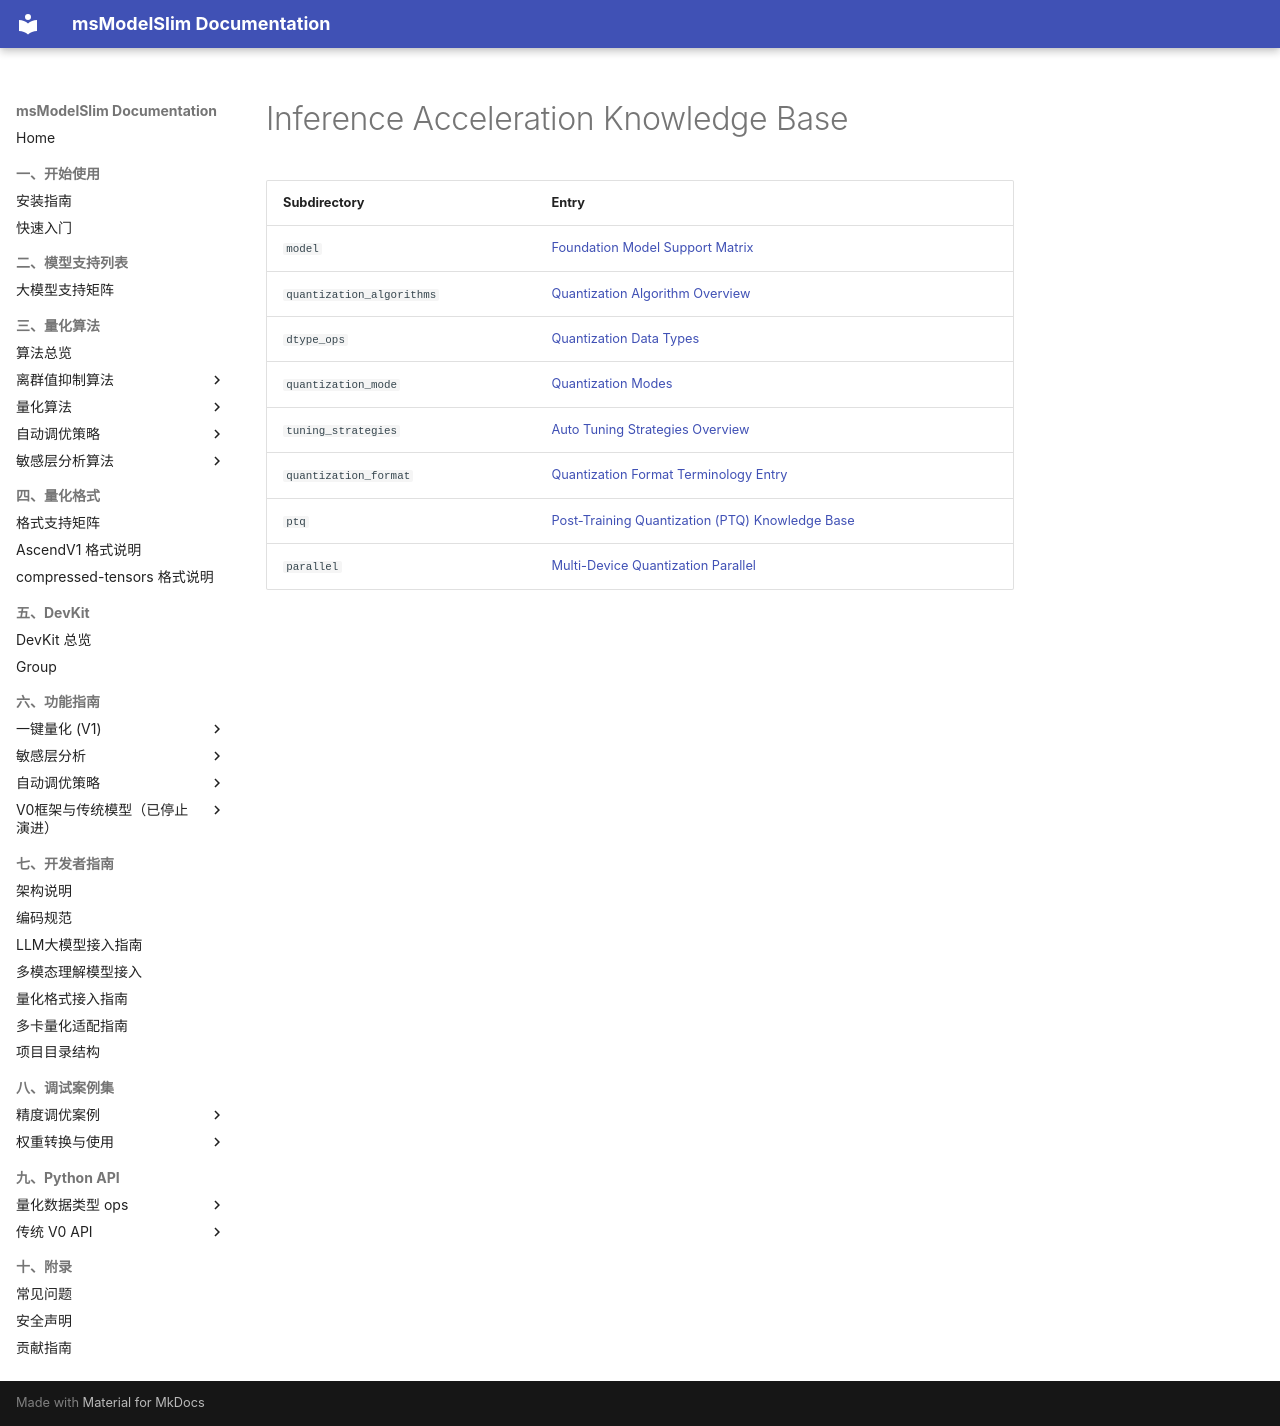

repository: Ascend/msmodelslim · page: en/knowledge_base/index.html · generator: mkdocs

# Inference Acceleration Knowledge Base

| Subdirectory | Entry |
|--------|------|
| `model` | [Foundation Model Support Matrix](model/README.md) |
| `quantization_algorithms` | [Quantization Algorithm Overview](quantization_algorithms/README.md) |
| `dtype_ops` | [Quantization Data Types](dtype_ops/README.md) |
| `quantization_mode` | [Quantization Modes](quantization_mode/README.md) |
| `tuning_strategies` | [Auto Tuning Strategies Overview](tuning_strategies/README.md) |
| `quantization_format` | [Quantization Format Terminology Entry](quantization_format/README.md) |
| `ptq` | [Post-Training Quantization (PTQ) Knowledge Base](ptq/README.md) |
| `parallel` | [Multi-Device Quantization Parallel](parallel/README.md) |
